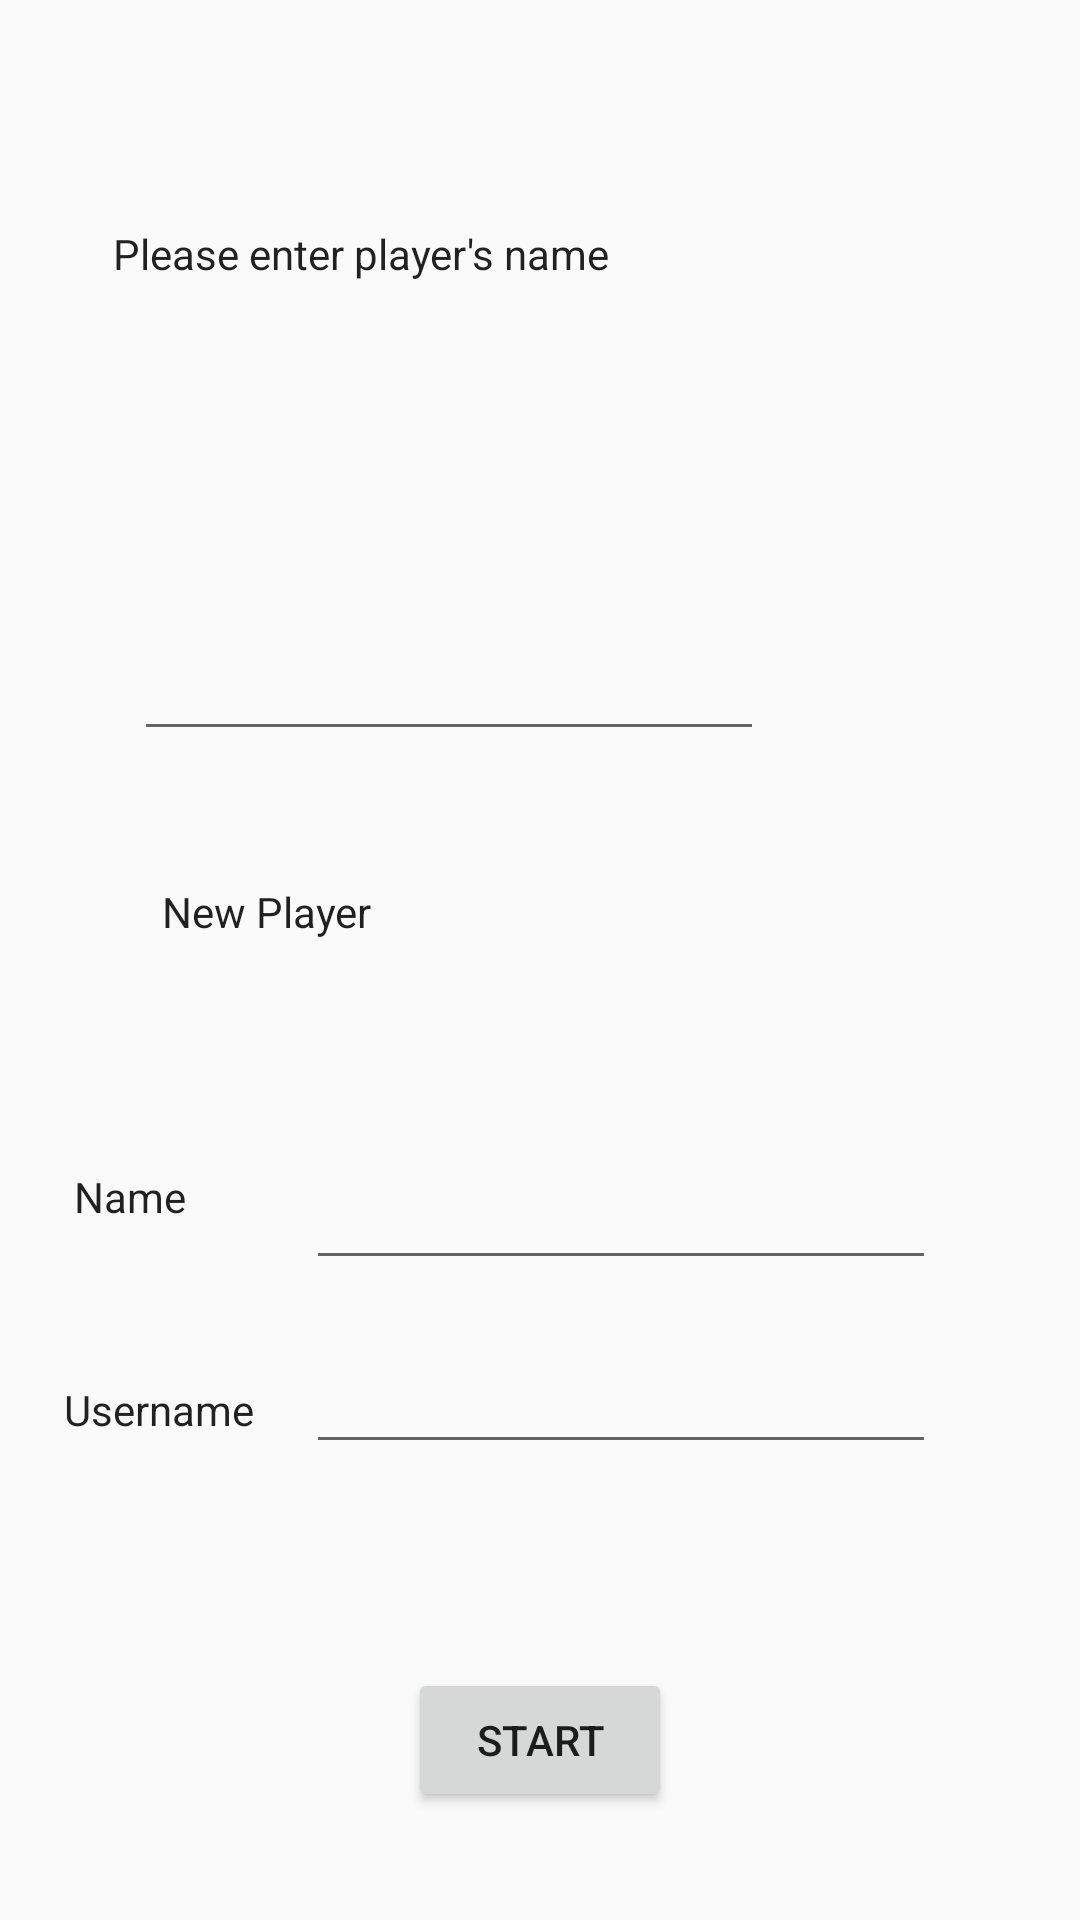

Layout XML and referenced resources for this Android screen:
<!-- AndroidManifest.xml: application theme AppTheme -->
<!-- res/layout/activity_math_player_name.xml -->
<?xml version="1.0" encoding="utf-8"?>
<android.support.constraint.ConstraintLayout xmlns:android="http://schemas.android.com/apk/res/android"
    xmlns:app="http://schemas.android.com/apk/res-auto"
    xmlns:tools="http://schemas.android.com/tools"
    android:layout_width="match_parent"
    android:layout_height="match_parent"
    tools:context="com.game.team9.slidingpuzzle.MathPlayerName">

    <EditText
        android:id="@+id/editText"
        android:layout_width="wrap_content"
        android:layout_height="wrap_content"
        android:layout_marginBottom="44dp"
        android:layout_marginEnd="8dp"
        android:layout_marginStart="8dp"
        android:ems="10"
        android:inputType="textPersonName"
        app:layout_constraintBottom_toTopOf="@+id/textView2"
        app:layout_constraintEnd_toEndOf="parent"
        app:layout_constraintHorizontal_bias="0.274"
        app:layout_constraintStart_toStartOf="parent" />

    <TextView
        android:id="@+id/textView"
        android:layout_width="285dp"
        android:layout_height="59dp"
        android:layout_marginBottom="8dp"
        android:layout_marginEnd="8dp"
        android:layout_marginStart="8dp"
        android:layout_marginTop="8dp"
        android:text="Please enter player's name"
        android:textAppearance="@style/TextAppearance.AppCompat"
        android:visibility="visible"
        app:layout_constraintBottom_toTopOf="@+id/editText"
        app:layout_constraintEnd_toEndOf="parent"
        app:layout_constraintStart_toStartOf="parent"
        app:layout_constraintTop_toTopOf="parent" />

    <TextView
        android:id="@+id/textView2"
        android:layout_width="252dp"
        android:layout_height="51dp"
        android:layout_marginBottom="40dp"
        android:layout_marginEnd="8dp"
        android:layout_marginStart="8dp"
        android:text="New Player"
        android:textAppearance="@style/TextAppearance.AppCompat"
        android:visibility="visible"
        app:layout_constraintBottom_toTopOf="@+id/editText2"
        app:layout_constraintEnd_toEndOf="parent"
        app:layout_constraintStart_toStartOf="parent" />

    <TextView
        android:id="@+id/textView3"
        android:layout_width="61dp"
        android:layout_height="39dp"
        android:layout_marginEnd="8dp"
        android:layout_marginStart="16dp"
        android:layout_marginTop="44dp"
        android:text="Name"
        android:textAppearance="@style/TextAppearance.AppCompat"
        android:visibility="visible"
        app:layout_constraintEnd_toStartOf="@+id/editText2"
        app:layout_constraintStart_toStartOf="parent"
        app:layout_constraintTop_toBottomOf="@+id/textView2" />

    <TextView
        android:id="@+id/textView4"
        android:layout_width="wrap_content"
        android:layout_height="35dp"
        android:layout_marginEnd="8dp"
        android:layout_marginStart="8dp"
        android:layout_marginTop="32dp"
        android:text="Username"
        android:textAppearance="@style/TextAppearance.AppCompat"
        android:visibility="visible"
        app:layout_constraintEnd_toStartOf="@+id/editText3"
        app:layout_constraintHorizontal_bias="0.585"
        app:layout_constraintStart_toStartOf="parent"
        app:layout_constraintTop_toBottomOf="@+id/textView3" />

    <EditText
        android:id="@+id/editText2"
        android:layout_width="wrap_content"
        android:layout_height="wrap_content"
        android:layout_marginBottom="20dp"
        android:layout_marginEnd="48dp"
        android:ems="10"
        android:inputType="textPersonName"
        app:layout_constraintBottom_toTopOf="@+id/editText3"
        app:layout_constraintEnd_toEndOf="parent" />

    <EditText
        android:id="@+id/editText3"
        android:layout_width="wrap_content"
        android:layout_height="wrap_content"
        android:layout_marginBottom="68dp"
        android:layout_marginEnd="48dp"
        android:ems="10"
        android:inputType="textPersonName"
        app:layout_constraintBottom_toTopOf="@+id/mathstart"
        app:layout_constraintEnd_toEndOf="parent" />

    <Button
        android:id="@+id/mathstart"
        android:layout_width="wrap_content"
        android:layout_height="wrap_content"
        android:layout_marginBottom="36dp"
        android:layout_marginEnd="8dp"
        android:layout_marginStart="8dp"
        android:onClick="onStartClicked"
        android:text="Start"
        app:layout_constraintBottom_toBottomOf="parent"
        app:layout_constraintEnd_toEndOf="parent"
        app:layout_constraintStart_toStartOf="parent" />

</android.support.constraint.ConstraintLayout>
<!-- resources referenced by this layout -->
<resources>
  <style name="AppTheme" parent="Theme.AppCompat.Light.NoActionBar">
          
          <item name="colorPrimary">@color/colorPrimary</item>
          <item name="colorPrimaryDark">@color/colorPrimaryDark</item>
          <item name="colorAccent">@color/colorAccent</item>
      </style>
  <color name="colorPrimary">#3F51B5</color>
  <color name="colorPrimaryDark">#303F9F</color>
  <color name="colorAccent">#FF4081</color>
</resources>
